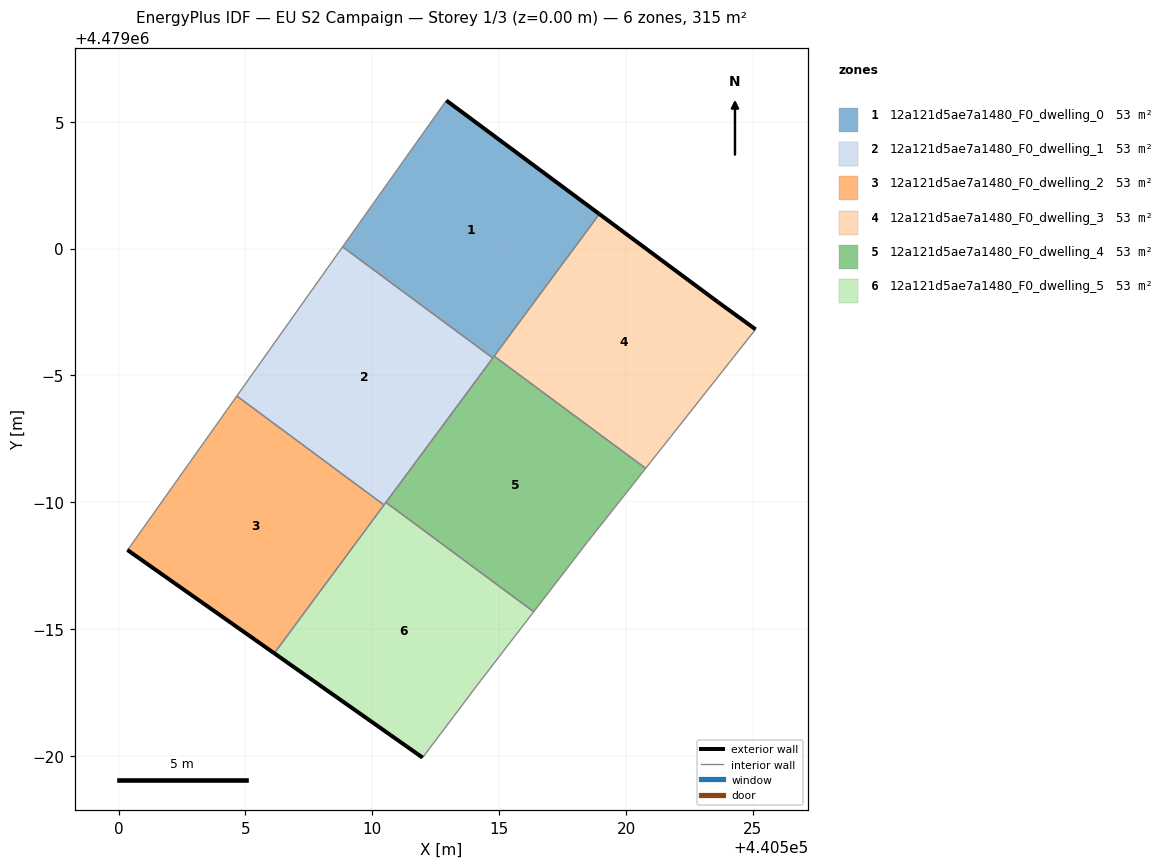
=== STOREY PLAN SPEC (per zone: floor XY polygon, exterior-wall plan segments, windows/doors) ===
zone 1: 12a121d5ae7a1480_F0_dwelling_0  (52.5 m²)
  floor: (440514.75, 4478995.68) (440518.95, 4479001.36) (440512.92, 4479005.83) (440508.83, 4479000.07)
  exterior wall: (440512.92, 4479005.83) – (440518.95, 4479001.36)  [7.5 m]
  interior walls: 4
zone 2: 12a121d5ae7a1480_F0_dwelling_1  (52.5 m²)
  floor: (440510.46, 4478989.89) (440514.75, 4478995.68) (440508.83, 4479000.07) (440504.66, 4478994.19)
  interior walls: 5
zone 3: 12a121d5ae7a1480_F0_dwelling_2  (52.6 m²)
  floor: (440506.14, 4478984.05) (440510.46, 4478989.89) (440504.66, 4478994.19) (440500.48, 4478988.29) (440500.35, 4478988.12)
  exterior wall: (440506.14, 4478984.05) – (440500.35, 4478988.12)  [7.1 m]
  interior walls: 4
zone 4: 12a121d5ae7a1480_F0_dwelling_3  (52.5 m²)
  floor: (440520.78, 4478991.34) (440525.11, 4478996.81) (440523.61, 4478997.90) (440518.95, 4479001.36) (440514.80, 4478995.76)
  exterior wall: (440518.95, 4479001.36) – (440523.61, 4478997.90)  [5.8 m]
  exterior wall: (440523.61, 4478997.90) – (440525.11, 4478996.81)  [1.9 m]
  interior walls: 3
zone 5: 12a121d5ae7a1480_F0_dwelling_4  (52.5 m²)
  floor: (440518.48, 4478988.43) (440520.78, 4478991.34) (440514.80, 4478995.76) (440510.54, 4478989.99) (440516.36, 4478985.68)
  interior walls: 6
zone 6: 12a121d5ae7a1480_F0_dwelling_5  (52.5 m²)
  floor: (440514.28, 4478982.98) (440516.36, 4478985.68) (440510.54, 4478989.99) (440506.14, 4478984.05) (440511.98, 4478979.93)
  exterior wall: (440511.98, 4478979.93) – (440506.14, 4478984.05)  [7.1 m]
  interior walls: 5

=== DERIVED (storey summary) ===
Building: EU S2 Campaign
Storey: 1 of 3  (floor level z = 0.00 m)
Storey gross floor area: 315.3 m²
Zones on this storey: 6
  - 12a121d5ae7a1480_F0_dwelling_0: floor 52.5 m²; exterior wall 7.5 m (22.5 m²); WWR 0.0%
  - 12a121d5ae7a1480_F0_dwelling_1: floor 52.5 m²
  - 12a121d5ae7a1480_F0_dwelling_2: floor 52.6 m²; exterior wall 7.1 m (21.2 m²); WWR 0.0%
  - 12a121d5ae7a1480_F0_dwelling_3: floor 52.5 m²; exterior wall 7.7 m (23.0 m²); WWR 0.0%
  - 12a121d5ae7a1480_F0_dwelling_4: floor 52.5 m²
  - 12a121d5ae7a1480_F0_dwelling_5: floor 52.5 m²; exterior wall 7.1 m (21.4 m²); WWR 0.0%
Zone adjacency (shared interzone walls):
  - 12a121d5ae7a1480_F0_dwelling_0 ↔ 12a121d5ae7a1480_F0_dwelling_1
  - 12a121d5ae7a1480_F0_dwelling_0 ↔ 12a121d5ae7a1480_F0_dwelling_3
  - 12a121d5ae7a1480_F0_dwelling_0 ↔ 12a121d5ae7a1480_F0_dwelling_4
  - 12a121d5ae7a1480_F0_dwelling_1 ↔ 12a121d5ae7a1480_F0_dwelling_2
  - 12a121d5ae7a1480_F0_dwelling_1 ↔ 12a121d5ae7a1480_F0_dwelling_4
  - 12a121d5ae7a1480_F0_dwelling_1 ↔ 12a121d5ae7a1480_F0_dwelling_5
  - 12a121d5ae7a1480_F0_dwelling_2 ↔ 12a121d5ae7a1480_F0_dwelling_5
  - 12a121d5ae7a1480_F0_dwelling_3 ↔ 12a121d5ae7a1480_F0_dwelling_4
  - 12a121d5ae7a1480_F0_dwelling_4 ↔ 12a121d5ae7a1480_F0_dwelling_5